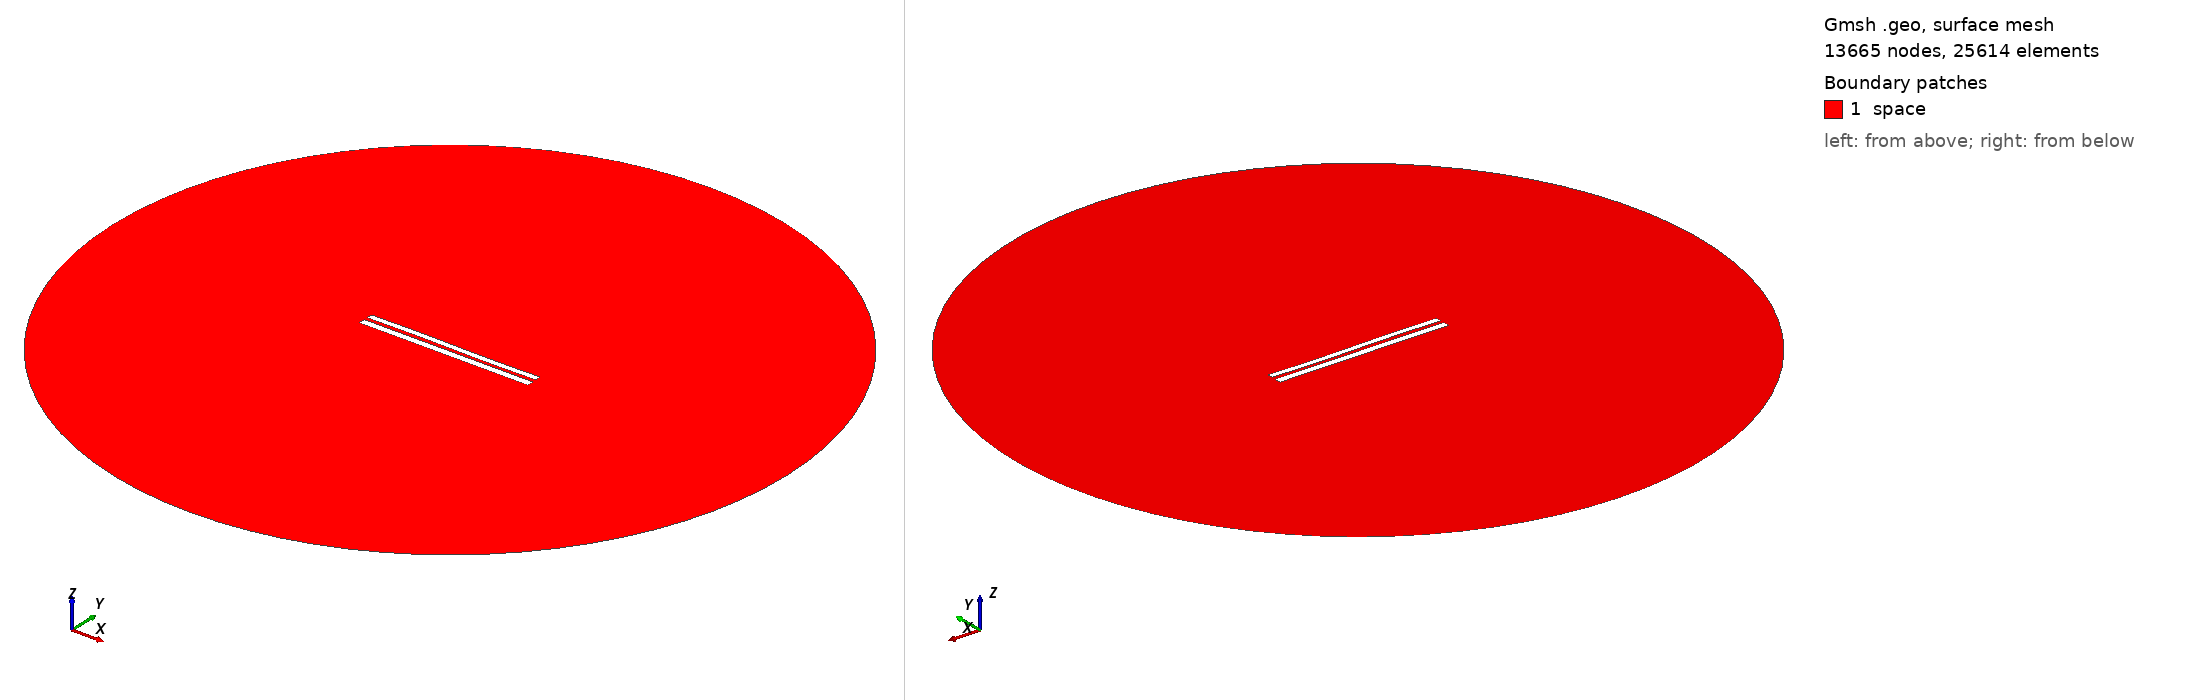

Gmsh geometry script, surface-meshed: 13665 nodes, 25614 surface elements. Boundary patches (legend numbers): 1 space. Left view from above one corner, right view from below the opposite corner. Legend entries are the model's physical surfaces. The drawing asked Gmsh for element sizes between 1% and 20% of the model's largest extent; the script's own settings can give other sizes.

=== 7698.geo (drawn) ===
//---------------------------------------
// Geometry kernel
//---------------------------------------

SetFactory("OpenCASCADE");



//---------------------------------------
// Parameters of the geometry
//---------------------------------------

// Overetch of the upper plate
overetch = 0.25;

// Distance between the plates
distance = 2.0;

// Discretization over the x axis (for the deformation)
nx = 50; 

// Length of the plate
L = 100 - overetch; 

// Number of modes
n = 4; 

// 1st mode coefficient
coeff(1) = -0.075;
beta(1) = 0.596864 * 3.1415926535 / L;

// 2nd mode coefficient
coeff(2) = 0.0;
beta(2) = 1.49418 * 3.1415926535 / L;

// 3rd mode coefficient
coeff(3) = 0.15;
beta(3) = 2.50025 * 3.1415926535 / L;

// 4th mode coefficient
coeff(4) = 0.0;
beta(4) = 3.49999 * 3.1415926535 / L;



//---------------------------------------
// Upper plate (deformed rectangle)
//---------------------------------------

// Coordiantes of the upper plate
xmin = -50;
xmax = 50 - overetch;

// Height of the upper plate
yheight = 4 - 2 * overetch;

// Indexes of the points
UpperID[] = {};
LowerID[] = {};
LeftID[] = {};
RightID[] = {};

// Point index
p = 1;

// Horizontal edges
For i In {1:nx}
    x = xmin + (i-1)*(xmax - xmin)/(nx-1);

    y_bottom = distance / 2 + overetch;
    For j In {1:n}
        C = (Cosh(beta(j)*L) + Cos(beta(j)*L)) / (Sinh(beta(j)*L) + Sin(beta(j)*L));
        y_bottom  = y_bottom + coeff(j) * (Cosh(beta(j)*(x+50)) - Cos(beta(j)*(x+50)) - C * (Sinh(beta(j)*(x+50)) - Sin(beta(j)*(x+50))));
    EndFor

    y_top = y_bottom + yheight;

    Point(p) = {x, y_top, 0, 1.0};
    UpperID[i] = p;
    p = p + 1;

    Point(p) = {x, y_bottom, 0, 1.0};
    LowerID[i] = p;
    p = p + 1;
EndFor

// Create point lists
UpperPts[] = {}; LowerPts[] = {};
For i In {1:nx}
  UpperPts[] += {UpperID[i]};
  LowerPts[] += {LowerID[i]};
EndFor

// Build splines
Spline(1) = {UpperPts[]};
Spline(2) = {LowerPts[]};
Line(3) = {LowerPts[nx-1], UpperPts[nx-1]};
Line(4) = {LowerPts[0], UpperPts[0]};

// Build the plane surface
Curve Loop(1) = {2, 3, -1, -4};
Plane Surface(1) = {1};



//---------------------------------------
// Lower plate (rectangle)
//---------------------------------------

// Vertices
Point(1001) = {-50, -1, 0, 1.0};
Point(1002) = { 50, -1, 0, 1.0};
Point(1003) = { 50,  -5, 0, 1.0};
Point(1004) = {-50,  -5, 0, 1.0};

// Edges
Line(5) = {1001, 1002};
Line(6) = {1002, 1003};
Line(7) = {1003, 1004};
Line(8) = {1004, 1001};

// Plane surface
Line Loop(2) = {5, 6, 7, 8};
Plane Surface(2) = {2}; 



//---------------------------------------
// Outer (fictious) boundary
//---------------------------------------

// Points
Point(1005) = {0, 0, 0};       // Center
Point(1006) = {200, 0, 0};     // Start point
Point(1007) = {0, 200, 0};     // 90 degrees
Point(1008) = {-200, 0, 0};    // 180 degrees
Point(1009) = {0, -200, 0};    // 270 degrees

// Circle arcs (each needs start, center, end)
Circle(9) = {1006, 1005, 1007};
Circle(10) = {1007, 1005, 1008};
Circle(11) = {1008, 1005, 1009};
Circle(12) = {1009, 1005, 1006};

// Plane surface for the entire domain
Curve Loop(3) = {9, 10, 11, 12};
Surface(3) = {3};

// Subtract the plates from the whole domain to obtain the actual domain where we want to solve the equations
BooleanDifference{ Surface{3}; Delete; }{ Surface{1}; Surface{2}; Delete; }




//---------------------------------------
// Transfinite Lines/Curves
//---------------------------------------

// Set the number of points on the boundaries
r = 7;

// Plates
Transfinite Curve {1, 2} = 50*r Using Progression 1;
Transfinite Curve {3, 4} = 2*r Using Progression 1;
Transfinite Line {5, 7} = 50*r Using Progression 1;
Transfinite Line {6, 8} = 2*r Using Progression 1;

// Outer boundary
Transfinite Line {9, 10, 11, 12} = 20 Using Progression 1;



//---------------------------------------
// Physical groups
//---------------------------------------                

// Physical curves (boundaries)
Physical Line("force_segment", 10) = {2};
Physical Line("upper_plate", 11) = {1, 3, 4};
Physical Line("lower_plate", 12) = {5, 6, 7, 8};
Physical Line("boundary", 20) = {9, 10, 11, 12};

// Physical Surfaces
Physical Surface("space", 30) = {3};



//---------------------------------------
// 6. Generate the Mesh
//---------------------------------------

// 2D mesh generation
Mesh 2;
